13-way image classification set "dynamic-hand-gestures-LMHGD-dataset-double-view" from GitHub (aviogit/dynamic-hand-gesture-classification-datasets); label vocabulary: catching, catching hands up, line gesture, pointing, pointing with hand raised, resting, rotating, scroll finger, shaking, shaking low, shaking raised fist, slicing, zoom gesture.

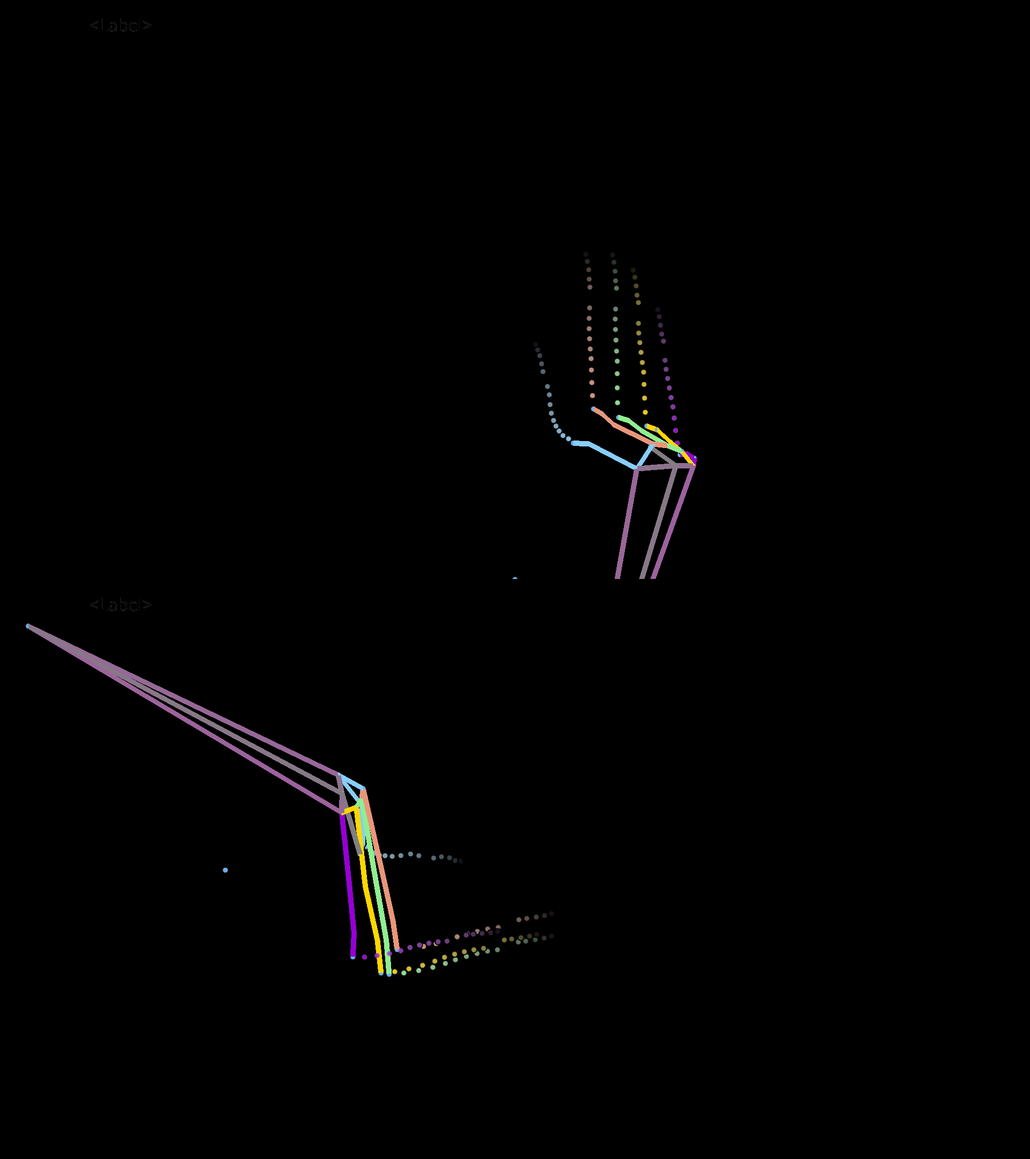
Label: shaking

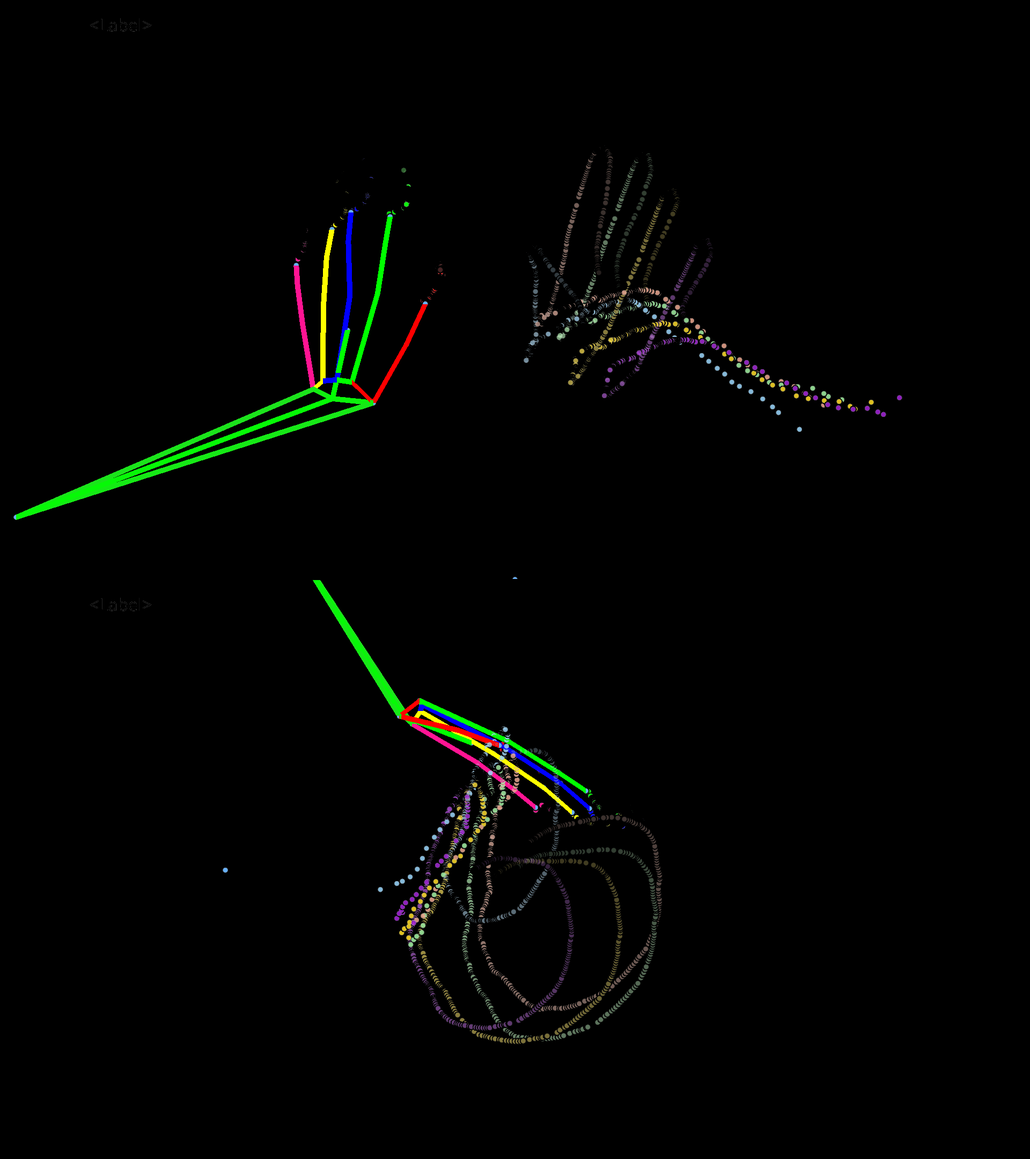
Label: pointing with hand raised

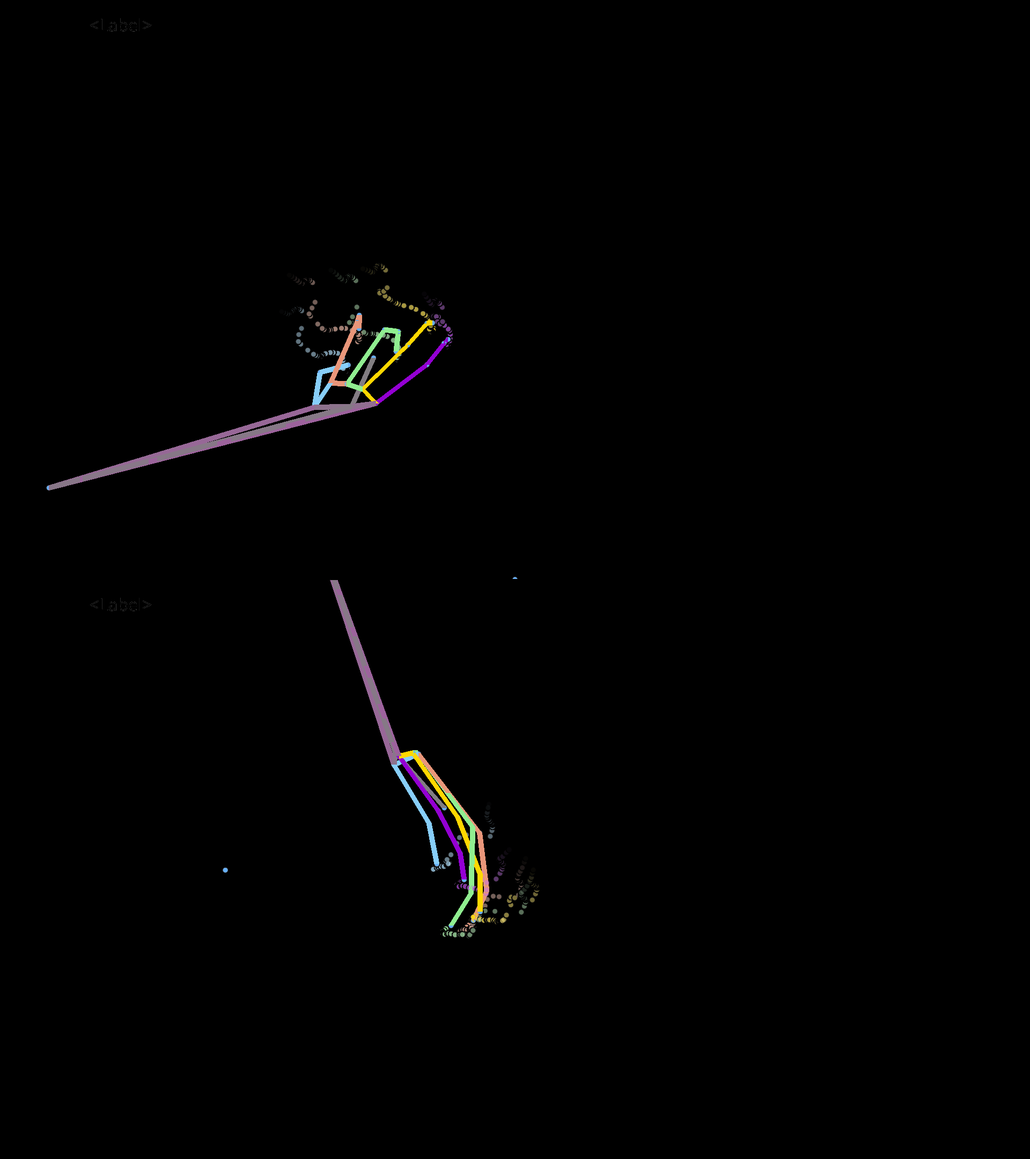
Label: shaking raised fist

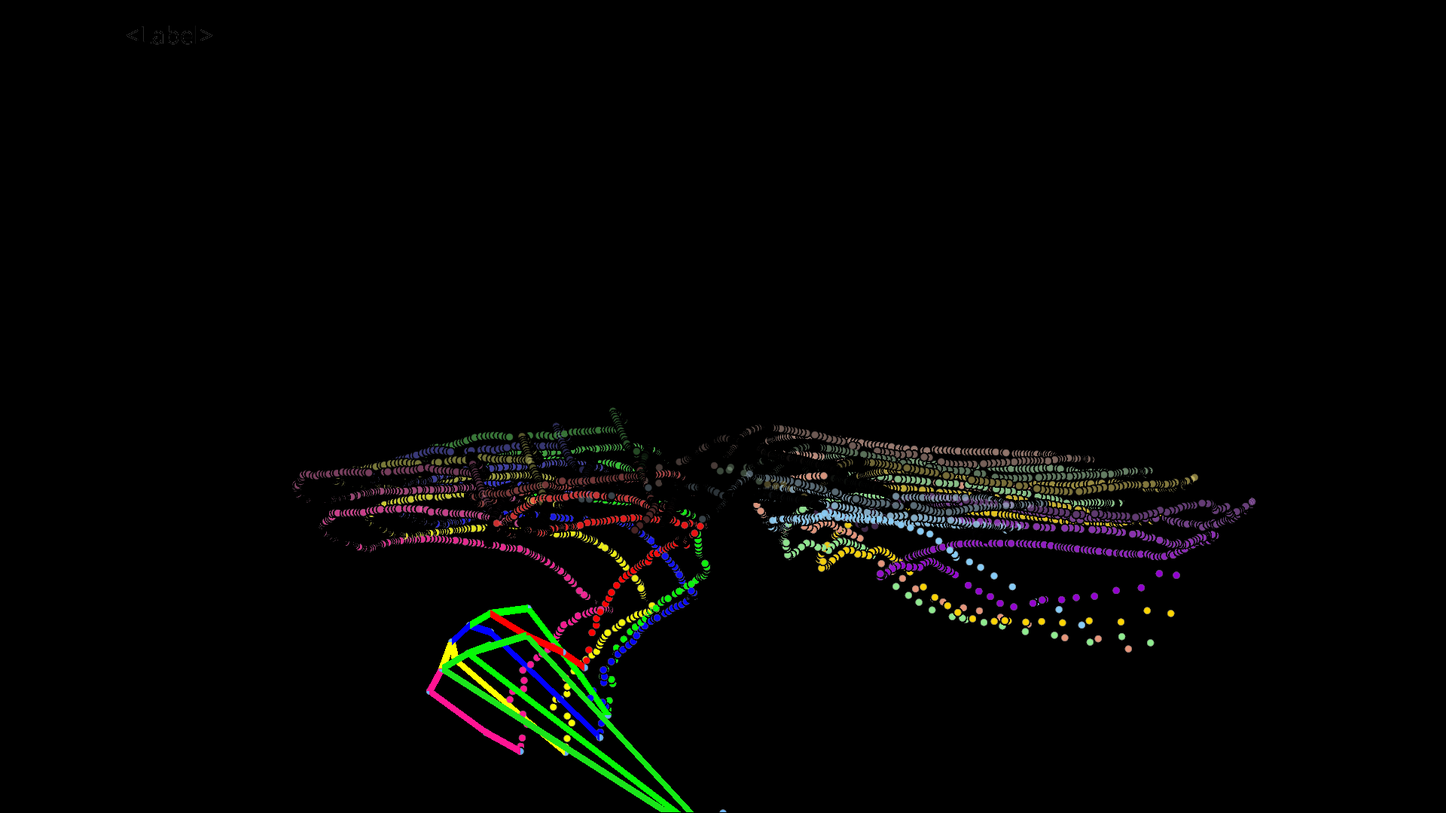
Label: zoom gesture

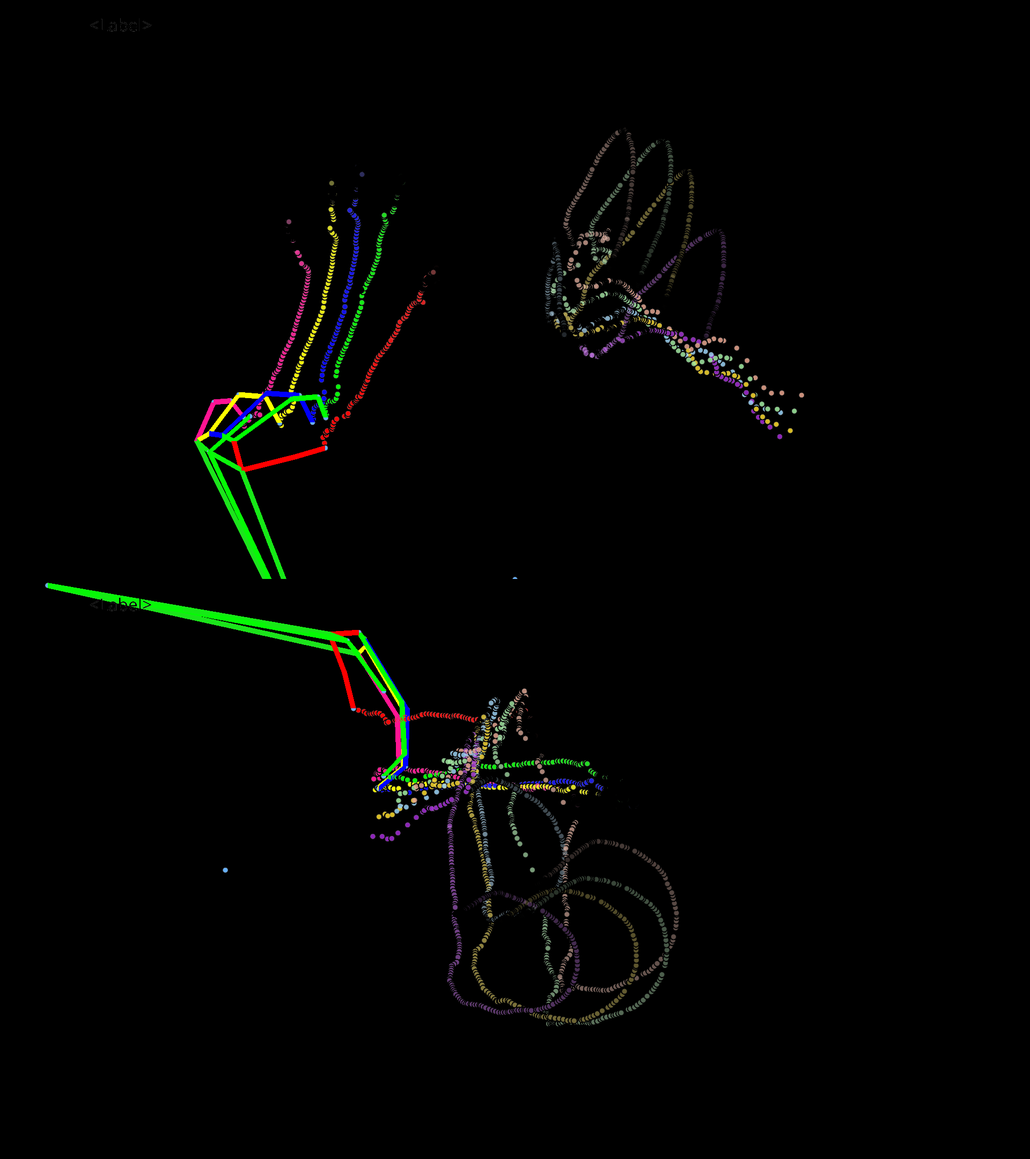
Label: catching hands up

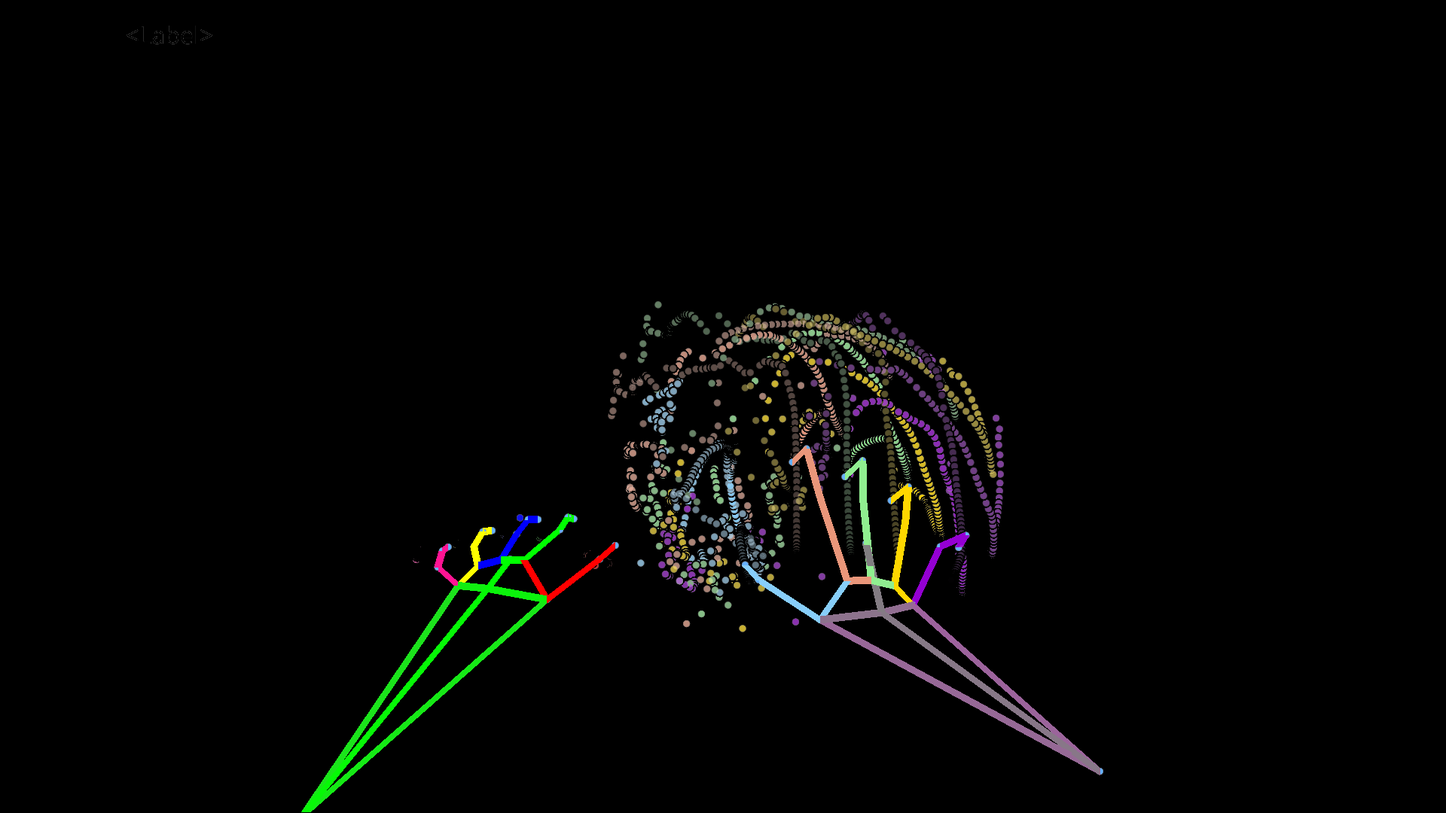
Label: rotating
